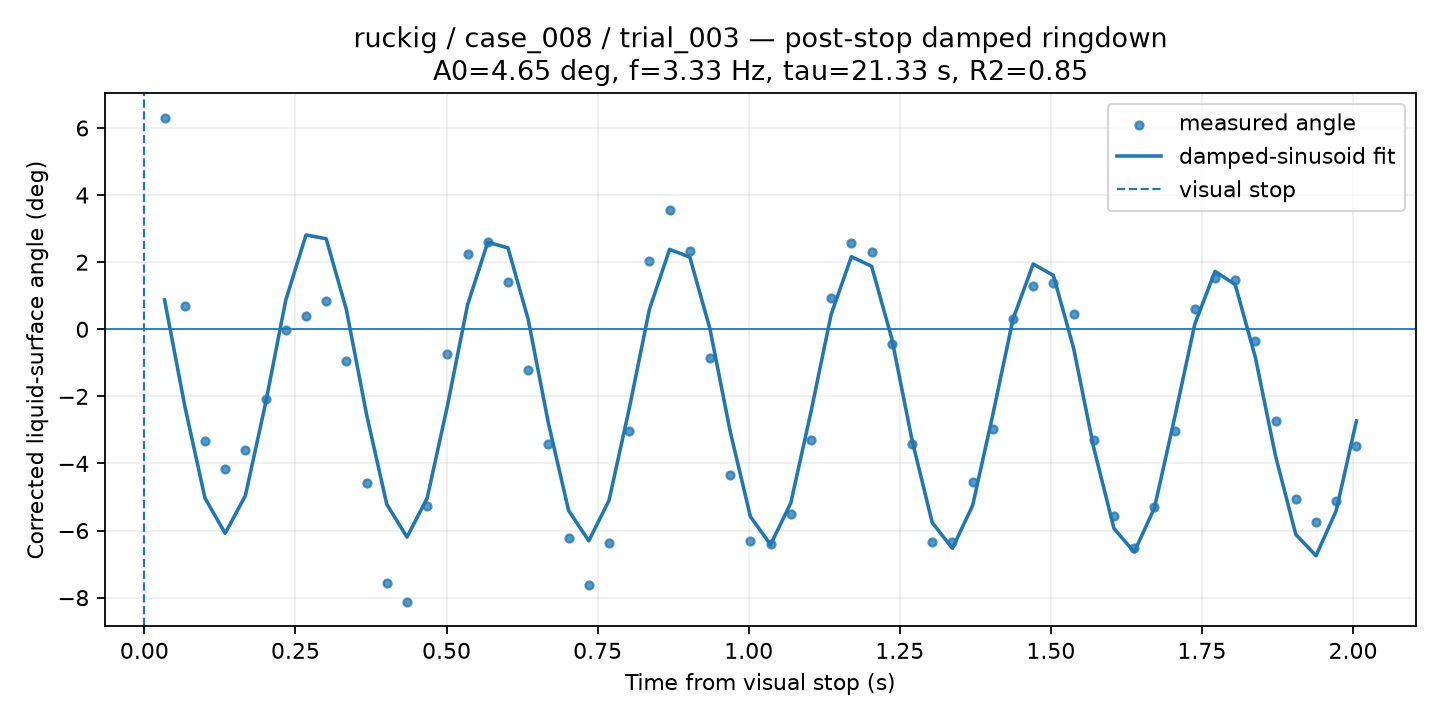

Values plotted in this chart, from the file beside it:
time_from_visual_stop_s, surface_angle_corrected_deg, fit_used, quality, ringdown_fit_angle_deg
0.03343, 6.311, 1, GOOD, 0.876
0.06685, 0.6909, 1, GOOD, -2.285
0.1003, -3.327, 1, GOOD, -5.031
0.1337, -4.156, 1, GOOD, -6.082
0.1671, -3.584, 1, GOOD, -4.959
0.2006, -2.085, 1, GOOD, -2.205
0.234, -0.01322, 1, GOOD, 0.8695
0.2674, 0.4103, 1, GOOD, 2.81
0.3008, 0.8456, 1, GOOD, 2.699
0.3343, -0.9308, 1, GOOD, 0.5847
0.3677, -4.595, 1, GOOD, -2.542
0.4011, -7.562, 1, GOOD, -5.217
0.4345, -8.134, 1, GOOD, -6.196
0.468, -5.28, 1, GOOD, -5.031
0.5014, -0.7347, 1, GOOD, -2.287
0.5348, 2.241, 1, GOOD, 0.7316
0.5682, 2.594, 1, GOOD, 2.597
0.6017, 1.415, 1, GOOD, 2.425
0.6351, -1.219, 1, GOOD, 0.2953
0.6685, -3.431, 1, GOOD, -2.796
0.7019, -6.216, 1, GOOD, -5.401
0.7354, -7.621, 1, GOOD, -6.308
0.7688, -6.362, 1, GOOD, -5.104
0.8022, -3.031, 1, GOOD, -2.372
0.8357, 2.047, 1, GOOD, 0.591
0.8691, 3.565, 1, GOOD, 2.381
0.9025, 2.338, 1, GOOD, 2.152
0.9359, -0.8428, 1, GOOD, 0.007635
0.9694, -4.336, 1, GOOD, -3.047
1.003, -6.303, 1, GOOD, -5.583
1.036, -6.404, 1, GOOD, -6.42
1.07, -5.506, 1, GOOD, -5.178
1.103, -3.297, 1, GOOD, -2.458
1.136, 0.9206, 1, GOOD, 0.448
1.17, 2.586, 1, GOOD, 2.164
1.203, 2.297, 1, GOOD, 1.879
1.237, -0.429, 1, GOOD, -0.2781
1.27, -3.419, 1, GOOD, -3.296
1.304, -6.351, 1, GOOD, -5.763
1.337, -6.328, 1, GOOD, -6.531
1.37, -4.565, 1, GOOD, -5.254
1.404, -2.985, 1, GOOD, -2.547
1.437, 0.3117, 1, GOOD, 0.3024
1.471, 1.297, 1, GOOD, 1.946
1.504, 1.387, 1, GOOD, 1.606
1.538, 0.4557, 1, GOOD, -0.5621
1.571, -3.297, 1, GOOD, -3.542
1.604, -5.562, 1, GOOD, -5.94
1.638, -6.523, 1, GOOD, -6.641
1.671, -5.29, 1, GOOD, -5.33
1.705, -3.02, 1, GOOD, -2.639
1.738, 0.6178, 1, GOOD, 0.1544
1.772, 1.536, 1, GOOD, 1.726
1.805, 1.472, 1, GOOD, 1.333
1.838, -0.3617, 1, GOOD, -0.8441
1.872, -2.727, 1, GOOD, -3.786
1.905, -5.045, 1, GOOD, -6.116
1.939, -5.758, 1, GOOD, -6.751
1.972, -5.115, 1, GOOD, -5.408
2.006, -3.475, 1, GOOD, -2.732
